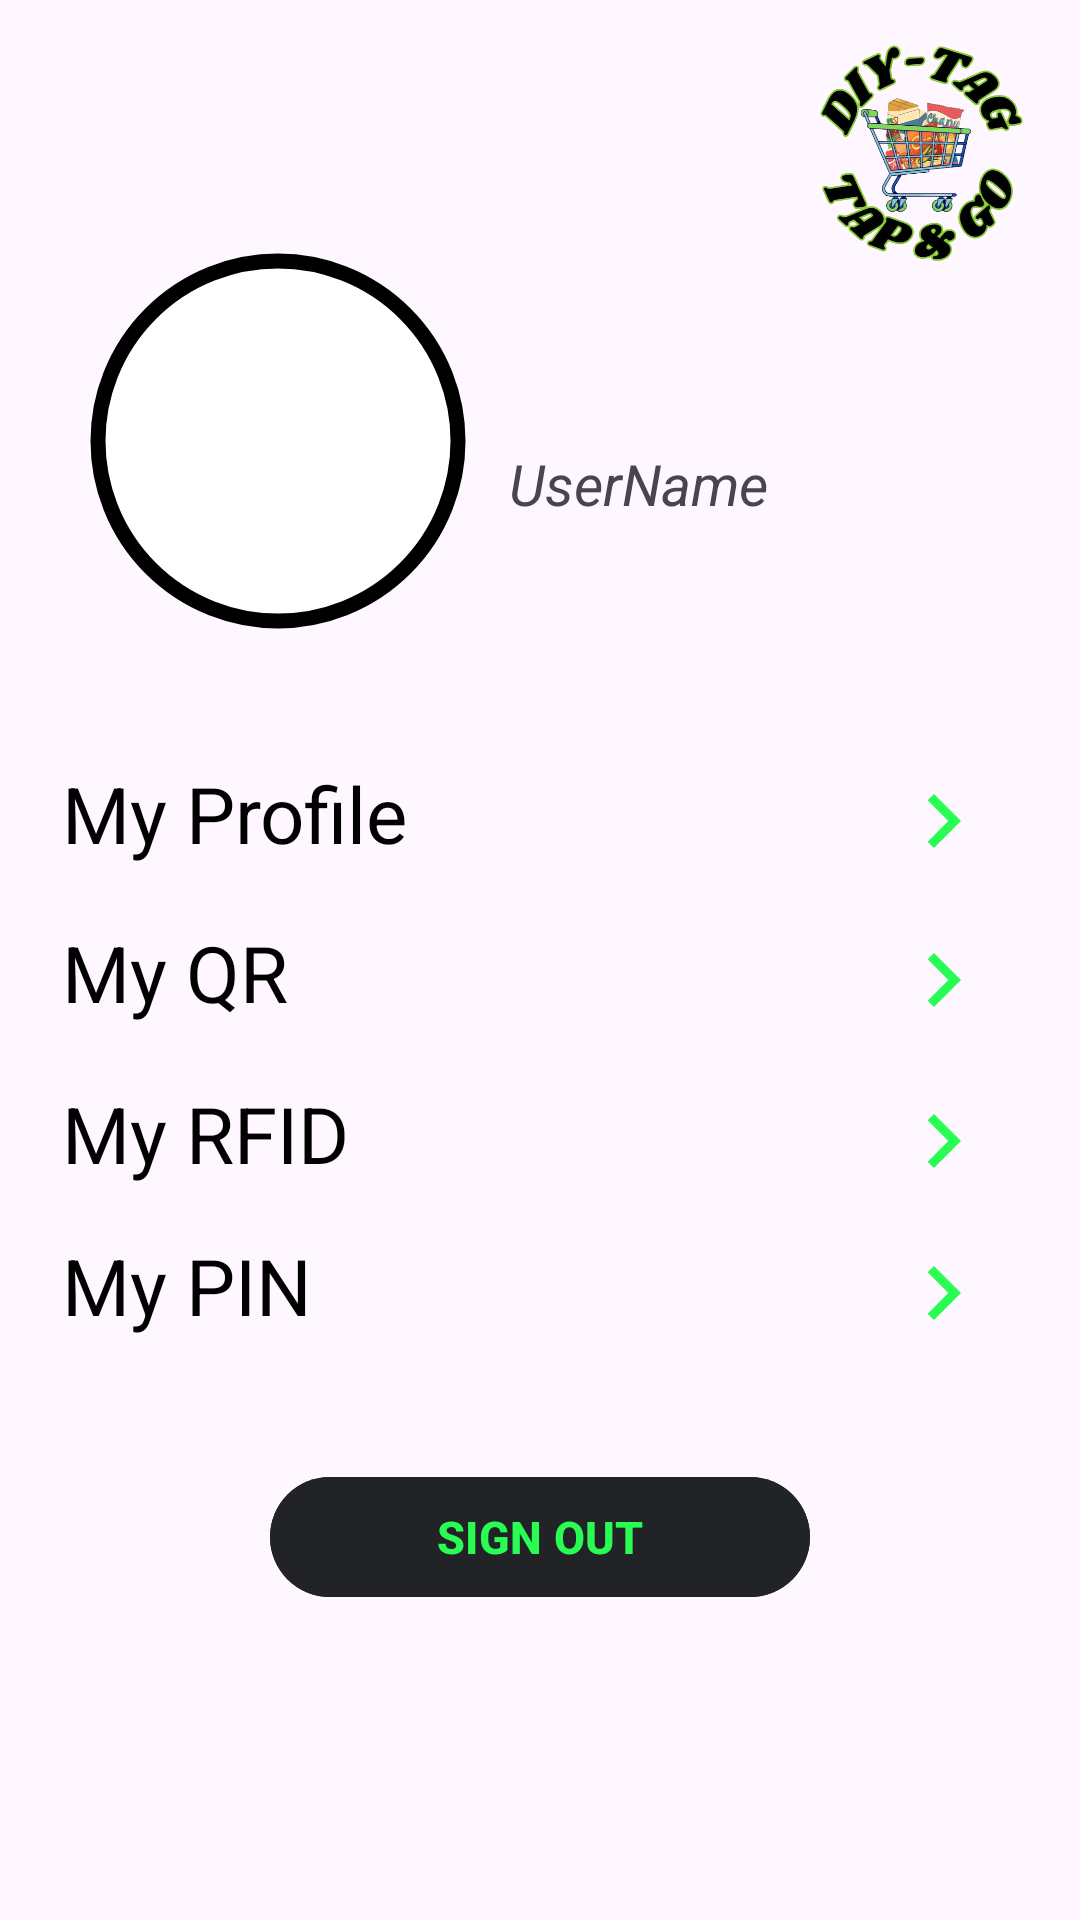

Produce the Android XML layout that renders to this screen, including the resource entries it uses.
<!-- AndroidManifest.xml: application theme Theme.DIYTAG -->
<!-- res/layout/fragment_me.xml -->
<?xml version="1.0" encoding="utf-8"?>
<androidx.constraintlayout.widget.ConstraintLayout xmlns:android="http://schemas.android.com/apk/res/android"
    xmlns:app="http://schemas.android.com/apk/res-auto"
    xmlns:tools="http://schemas.android.com/tools"
    android:layout_width="match_parent"
    android:layout_height="match_parent"
    tools:context=".MeFragment">


    <ImageView
        android:id="@+id/logo"
        android:layout_width="80dp"
        android:layout_height="80dp"
        android:layout_marginStart="32dp"
        android:src="@drawable/logo_diytag"
        app:layout_constraintBottom_toBottomOf="parent"
        app:layout_constraintEnd_toEndOf="parent"
        app:layout_constraintHorizontal_bias="0.945"
        app:layout_constraintStart_toStartOf="parent"
        app:layout_constraintTop_toTopOf="parent"
        app:layout_constraintVertical_bias="0.021" />

    <com.google.android.material.imageview.ShapeableImageView
        android:id="@+id/accprofile"
        android:layout_width="130dp"
        android:layout_height="130dp"
        android:background="@color/white"
        android:padding="5dp"
        android:src="@drawable/person_black"
        app:layout_constraintBottom_toBottomOf="parent"
        app:layout_constraintEnd_toEndOf="parent"
        app:layout_constraintHorizontal_bias="0.12"
        app:layout_constraintStart_toStartOf="parent"
        app:layout_constraintTop_toTopOf="parent"
        app:layout_constraintVertical_bias="0.161"
        app:shapeAppearanceOverlay="@style/circular_black"
        app:strokeColor="@color/black"
        app:strokeWidth="5dp" />

    <TextView
        android:id="@+id/Meusername"
        android:layout_width="0dp"
        android:layout_height="wrap_content"
        android:layout_marginStart="12dp"
        android:layout_marginEnd="30dp"
        android:text="UserName"
        android:textSize="19dp"
        android:textStyle="italic"
        app:layout_constraintBottom_toBottomOf="@+id/accprofile"
        app:layout_constraintEnd_toEndOf="parent"
        app:layout_constraintHorizontal_bias="1.0"
        app:layout_constraintStart_toEndOf="@+id/accprofile"
        app:layout_constraintTop_toTopOf="@+id/accprofile"
        app:layout_constraintVertical_bias="0.635" />

    <com.google.android.material.button.MaterialButton
        android:id="@+id/signoutbtn"
        android:layout_width="match_parent"
        android:layout_height="wrap_content"
        android:layout_below="@id/accprofile"
        android:layout_centerInParent="true"
        android:layout_marginStart="90dp"
        android:layout_marginEnd="90dp"
        android:backgroundTint="@color/light_black"
        android:text="SIGN OUT"
        android:textColor="@color/lightgreen"
        android:textSize="15dp"
        android:textStyle="bold"
        app:layout_constraintBottom_toBottomOf="parent"
        app:layout_constraintEnd_toEndOf="parent"
        app:layout_constraintHorizontal_bias="1.0"
        app:layout_constraintStart_toStartOf="parent"
        app:layout_constraintTop_toBottomOf="@+id/myProfileText"
        app:layout_constraintVertical_bias="0.652"
        tools:ignore="TextSizeCheck" />

    <TextView
        android:id="@+id/myProfileText"
        android:layout_width="300dp"
        android:layout_height="40dp"
        android:text="My Profile"
        android:textColor="@color/black"
        android:textSize="26sp"
        app:layout_constraintBottom_toBottomOf="parent"
        app:layout_constraintEnd_toEndOf="parent"
        app:layout_constraintHorizontal_bias="0.344"
        app:layout_constraintStart_toStartOf="parent"
        app:layout_constraintTop_toBottomOf="@+id/accprofile"
        app:layout_constraintVertical_bias="0.107" />

    <ImageView
        android:id="@+id/arrowprof"
        android:layout_width="36dp"
        android:layout_height="40dp"
        android:src="@drawable/baseline_keyboard_arrow_right"
        app:layout_constraintBottom_toBottomOf="parent"
        app:layout_constraintEnd_toEndOf="parent"
        app:layout_constraintHorizontal_bias="0.915"
        app:layout_constraintStart_toStartOf="parent"
        app:layout_constraintTop_toBottomOf="@+id/accprofile"
        app:layout_constraintVertical_bias="0.107" />

    <TextView
        android:id="@+id/QrText"
        android:layout_width="300dp"
        android:layout_height="40dp"
        android:text="My QR"
        android:textColor="@color/black"
        android:textSize="26sp"
        app:layout_constraintBottom_toBottomOf="parent"
        app:layout_constraintEnd_toEndOf="parent"
        app:layout_constraintHorizontal_bias="0.344"
        app:layout_constraintStart_toStartOf="parent"
        app:layout_constraintTop_toBottomOf="@+id/accprofile"
        app:layout_constraintVertical_bias="0.244" />

    <ImageView
        android:id="@+id/arrowqr"
        android:layout_width="36dp"
        android:layout_height="40dp"
        android:src="@drawable/baseline_keyboard_arrow_right"
        app:layout_constraintBottom_toBottomOf="parent"
        app:layout_constraintEnd_toEndOf="parent"
        app:layout_constraintHorizontal_bias="0.915"
        app:layout_constraintStart_toStartOf="parent"
        app:layout_constraintTop_toBottomOf="@+id/accprofile"
        app:layout_constraintVertical_bias="0.244" />

    <TextView
        android:id="@+id/rfid"
        android:layout_width="300dp"
        android:layout_height="40dp"
        android:text="My RFID"
        android:textColor="@color/black"
        android:textSize="26sp"
        app:layout_constraintBottom_toBottomOf="parent"
        app:layout_constraintEnd_toEndOf="parent"
        app:layout_constraintHorizontal_bias="0.344"
        app:layout_constraintStart_toStartOf="parent"
        app:layout_constraintTop_toBottomOf="@+id/accprofile"
        app:layout_constraintVertical_bias="0.382" />

    <ImageView
        android:id="@+id/rfidarrow"
        android:layout_width="36dp"
        android:layout_height="40dp"
        android:src="@drawable/baseline_keyboard_arrow_right"
        app:layout_constraintBottom_toBottomOf="parent"
        app:layout_constraintEnd_toEndOf="parent"
        app:layout_constraintHorizontal_bias="0.915"
        app:layout_constraintStart_toStartOf="parent"
        app:layout_constraintTop_toBottomOf="@+id/accprofile"
        app:layout_constraintVertical_bias="0.382" />

    <TextView
        android:id="@+id/pinnum"
        android:layout_width="300dp"
        android:layout_height="40dp"
        android:text="My PIN"
        android:textColor="@color/black"
        android:textSize="26sp"
        app:layout_constraintBottom_toBottomOf="parent"
        app:layout_constraintEnd_toEndOf="parent"
        app:layout_constraintHorizontal_bias="0.344"
        app:layout_constraintStart_toStartOf="parent"
        app:layout_constraintTop_toBottomOf="@+id/accprofile"
        app:layout_constraintVertical_bias="0.513" />

    <ImageView
        android:id="@+id/pinarrow"
        android:layout_width="36dp"
        android:layout_height="40dp"
        android:src="@drawable/baseline_keyboard_arrow_right"
        app:layout_constraintBottom_toBottomOf="parent"
        app:layout_constraintEnd_toEndOf="parent"
        app:layout_constraintHorizontal_bias="0.915"
        app:layout_constraintStart_toStartOf="parent"
        app:layout_constraintTop_toBottomOf="@+id/accprofile"
        app:layout_constraintVertical_bias="0.513" />

</androidx.constraintlayout.widget.ConstraintLayout>
<!-- resources referenced by this layout -->
<resources>
  <color name="black">#FF000000</color>
  <color name="light_black">#222327</color>
  <color name="lightgreen">#29fd53</color>
  <color name="white">#FFFFFFFF</color>
  <!-- drawable baseline_keyboard_arrow_right (drawable) -->
  <vector android:autoMirrored="true" android:height="24dp"
      android:tint="@color/lightgreen" android:viewportHeight="24"
      android:viewportWidth="24" android:width="24dp" xmlns:android="http://schemas.android.com/apk/res/android">
      <path android:fillColor="@android:color/white" android:pathData="M8.59,16.59L13.17,12 8.59,7.41 10,6l6,6 -6,6 -1.41,-1.41z"/>
  </vector>
  <!-- drawable logo_diytag: png bitmap (drawable, 227137 bytes) -->
  <style name="circular_black">
          <item name="cornerSize">50%</item>
          <item name="android:background">@color/black</item>
      </style>
  <style name="Theme.DIYTAG" parent="Base.Theme.DIYTAG" />
  <style name="Base.Theme.DIYTAG" parent="Theme.Material3.Light.NoActionBar">
          
          <item name="colorPrimaryVariant">@color/light_green</item>
          <item name="android:forceDarkAllowed" tools:targetApi="q">false</item>
      </style>
  <color name="light_green">#90EE90</color>
</resources>
